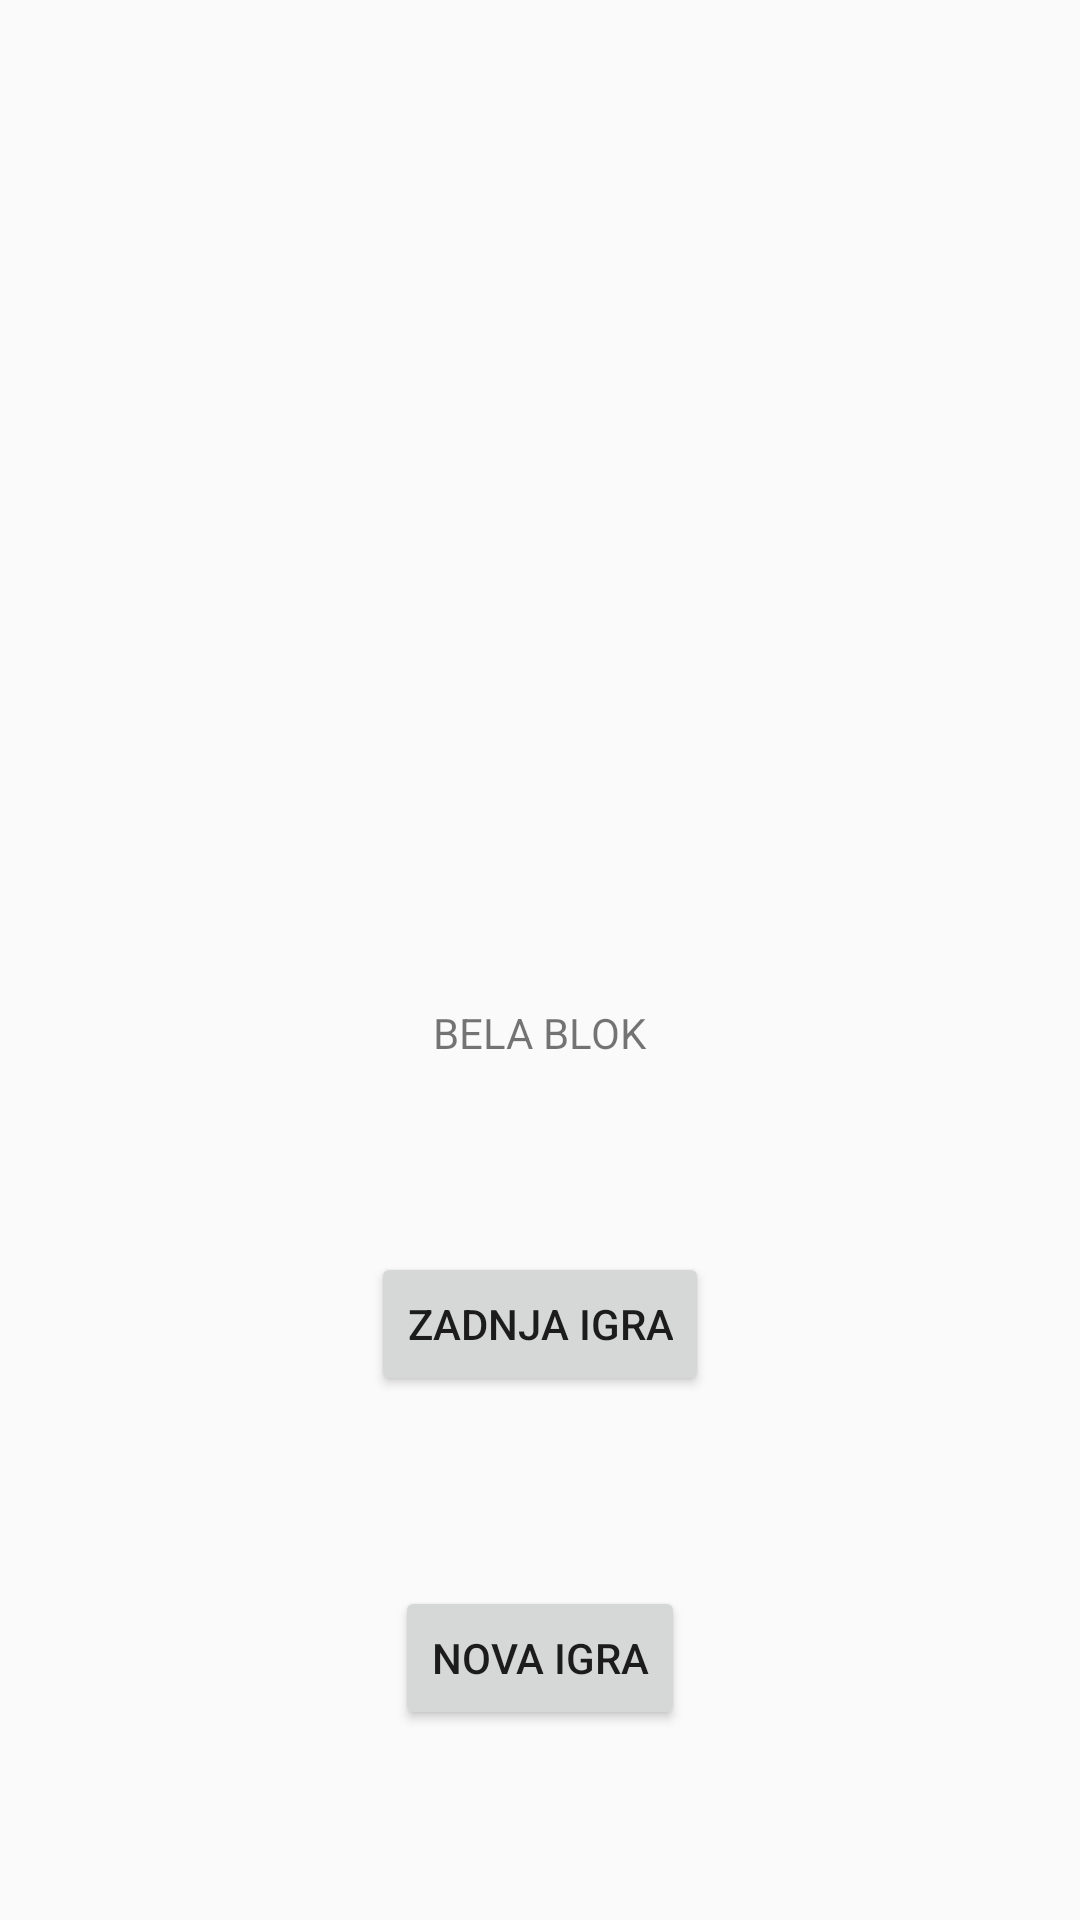

This screen was rendered from an Android layout file. Write that file and the resources it references.
<!-- AndroidManifest.xml: application theme Theme.BlokBela -->
<!-- res/layout/fragment_starting.xml -->
<?xml version="1.0" encoding="utf-8"?>
<layout xmlns:android="http://schemas.android.com/apk/res/android"
    xmlns:app="http://schemas.android.com/apk/res-auto">

    <data>

        <variable
            name="mainActivity"
            type="skrla.bela.blokbela.view.MainActivity" />

        <variable
            name="startingFragment"
            type="skrla.bela.blokbela.view.StartingFragment" />

    </data>

    <androidx.constraintlayout.widget.ConstraintLayout
        android:layout_width="match_parent"
        android:layout_height="match_parent">

        <TextView
            android:id="@+id/txtStarting"
            android:layout_width="wrap_content"
            android:layout_height="wrap_content"
            android:layout_marginTop="160dp"
            android:text="BELA BLOK"
            app:layout_constraintBottom_toTopOf="@+id/btnNewGame"
            app:layout_constraintEnd_toEndOf="parent"
            app:layout_constraintStart_toStartOf="parent"
            app:layout_constraintTop_toTopOf="parent" />


        <Button
            android:id="@+id/btnOldGame"
            android:layout_width="wrap_content"
            android:layout_height="wrap_content"
            android:text="Zadnja igra"
            app:layout_constraintBottom_toTopOf="@id/btnNewGame"
            app:layout_constraintEnd_toEndOf="parent"
            app:layout_constraintStart_toStartOf="parent"
            app:layout_constraintTop_toBottomOf="@id/txtStarting" />

        <Button
            android:id="@+id/btnNewGame"
            android:layout_width="wrap_content"
            android:layout_height="wrap_content"
            android:text="Nova igra"
            app:layout_constraintBottom_toBottomOf="parent"
            app:layout_constraintEnd_toEndOf="parent"
            app:layout_constraintStart_toStartOf="parent"
            app:layout_constraintTop_toBottomOf="@id/btnOldGame" />

    </androidx.constraintlayout.widget.ConstraintLayout>
</layout>
<!-- resources referenced by this layout -->
<resources>
  <style name="Theme.BlokBela" parent="android:Theme.Material.Light.NoActionBar" />
</resources>
